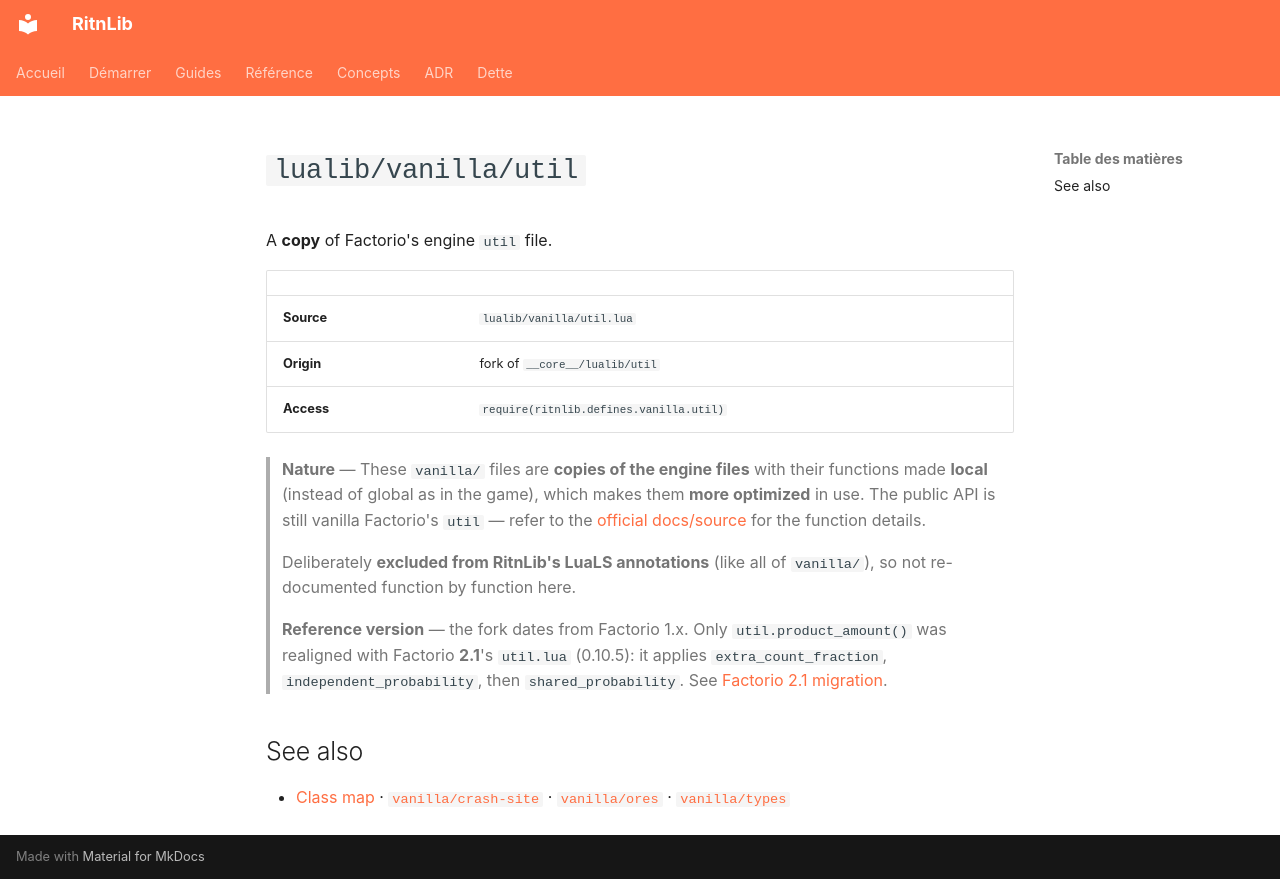

repository: RitnDev/RitnLib · page: reference/vanilla/util.en/index.html · generator: mkdocs

---
title: lualib/vanilla/util
type: reference
lang: en
---

# `lualib/vanilla/util`


A **copy** of Factorio's engine `util` file.

| | |
|---|---|
| **Source** | `lualib/vanilla/util.lua` |
| **Origin** | fork of `__core__/lualib/util` |
| **Access** | `require(ritnlib.defines.vanilla.util)` |

> **Nature** — These `vanilla/` files are **copies of the engine files** with their functions made **local** (instead of global as in the game), which makes them **more optimized** in use. The public API is still vanilla Factorio's `util` — refer to the [official docs/source](https://github.com/wube/factorio-data) for the function details.
>
> Deliberately **excluded from RitnLib's LuaLS annotations** (like all of `vanilla/`), so not re-documented function by function here.

> **Reference version** — the fork dates from Factorio 1.x. Only `util.product_amount()` was realigned with Factorio **2.1**'s `util.lua` (0.10.5): it applies `extra_count_fraction`, `independent_probability`, then `shared_probability`. See [Factorio 2.1 migration](../../migration-2.1.md).

## See also

- [Class map](../overview.md) · [`vanilla/crash-site`](crash-site.md) · [`vanilla/ores`](ores.md) · [`vanilla/types`](types.md)
